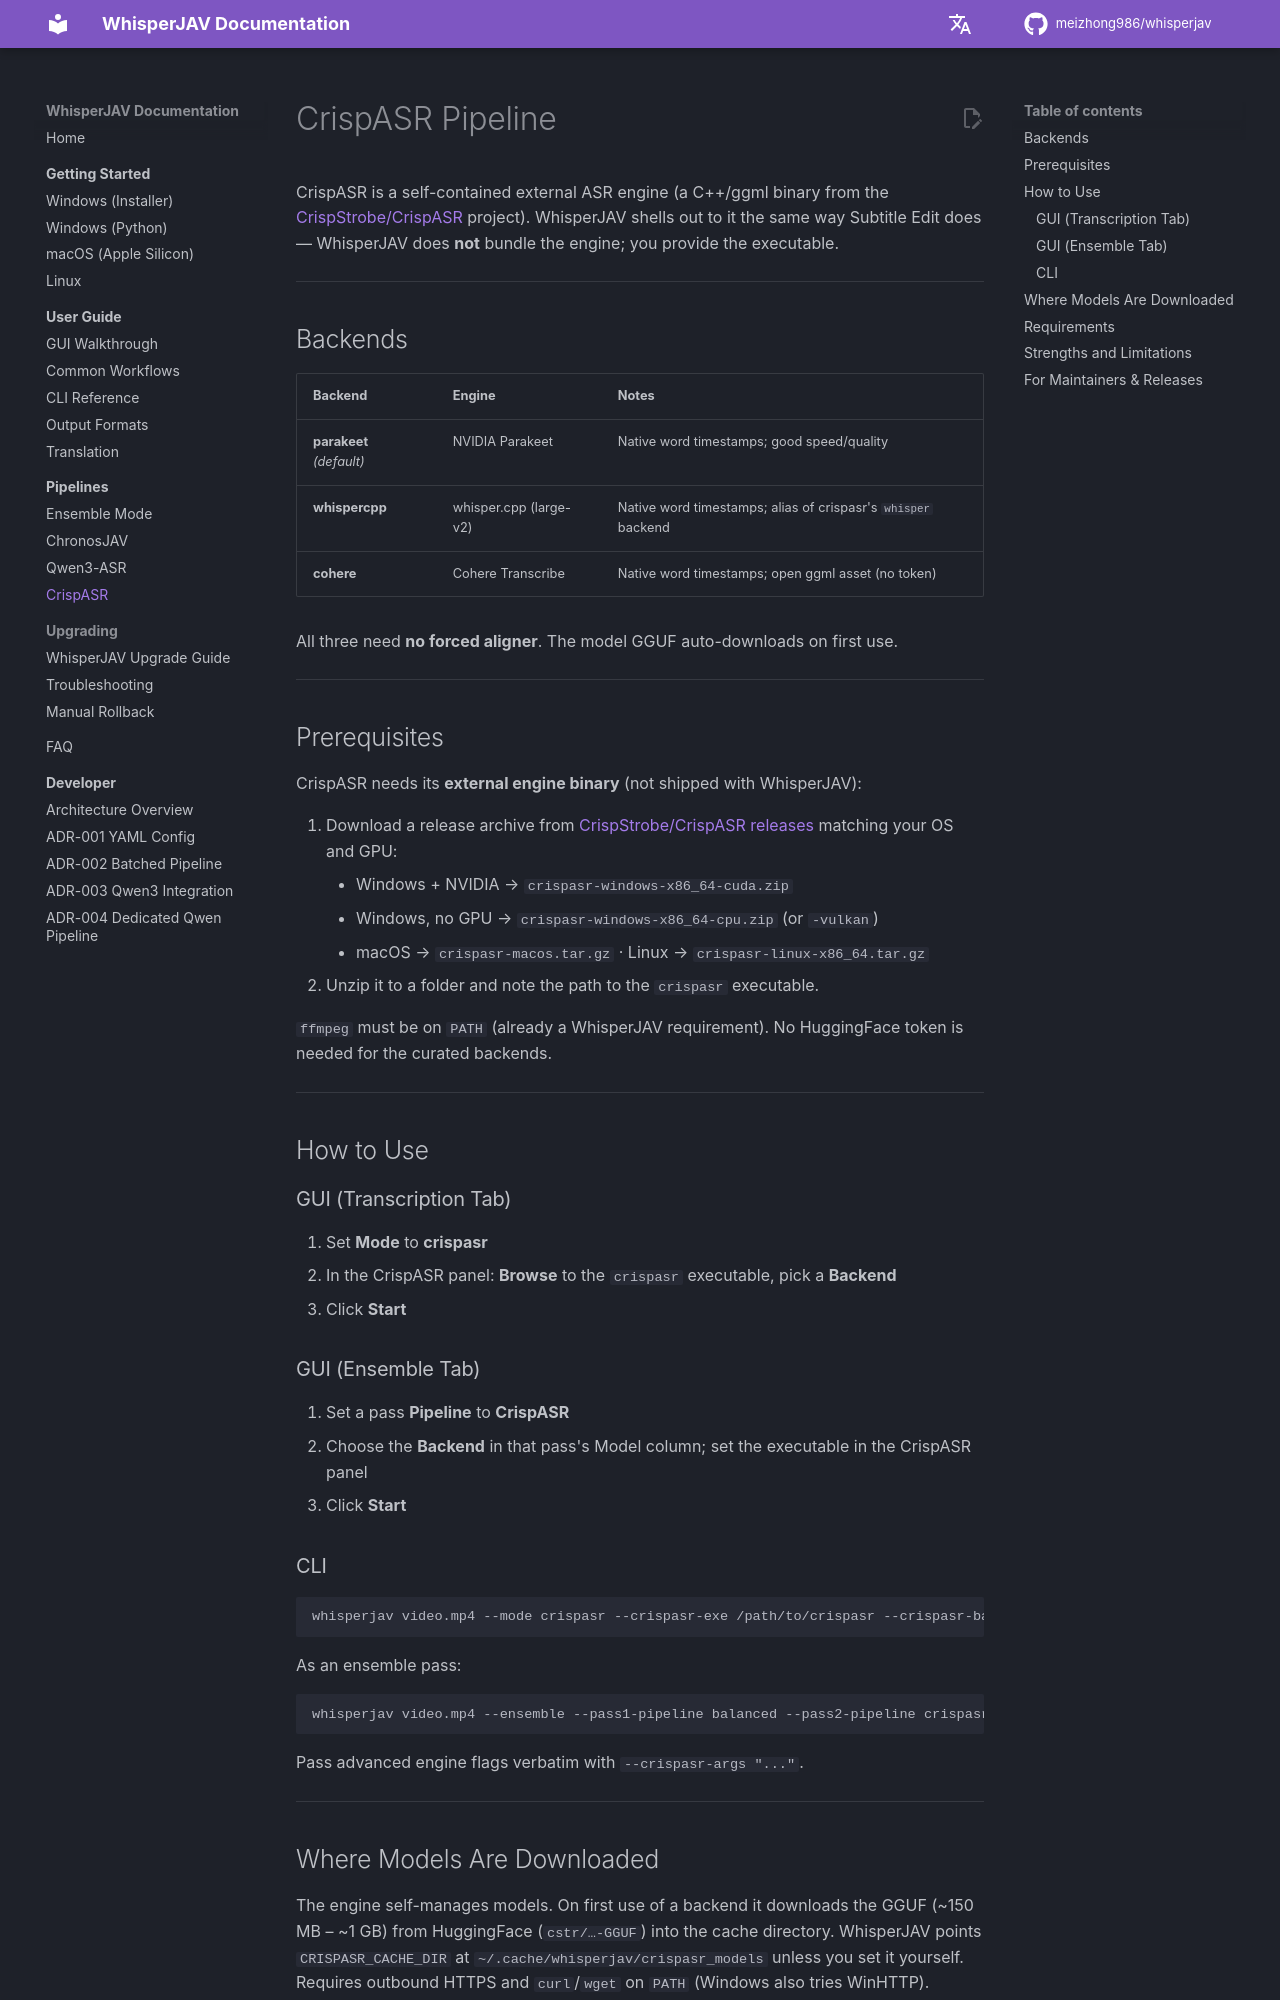

repository: thloml/WhisperJAV · page: pipelines/crispasr/index.html · generator: mkdocs

# CrispASR Pipeline

CrispASR is a self-contained external ASR engine (a C++/ggml binary from the [CrispStrobe/CrispASR](https://github.com/CrispStrobe/CrispASR) project). WhisperJAV shells out to it the same way Subtitle Edit does — WhisperJAV does **not** bundle the engine; you provide the executable.

---

## Backends

| Backend | Engine | Notes |
|---------|--------|-------|
| **parakeet** *(default)* | NVIDIA Parakeet | Native word timestamps; good speed/quality |
| **whispercpp** | whisper.cpp (large-v2) | Native word timestamps; alias of crispasr's `whisper` backend |
| **cohere** | Cohere Transcribe | Native word timestamps; open ggml asset (no token) |

All three need **no forced aligner**. The model GGUF auto-downloads on first use.

---

## Prerequisites

CrispASR needs its **external engine binary** (not shipped with WhisperJAV):

1. Download a release archive from [CrispStrobe/CrispASR releases](https://github.com/CrispStrobe/CrispASR/releases) matching your OS and GPU:
    - Windows + NVIDIA → `crispasr-windows-x86_64-cuda.zip`
    - Windows, no GPU → `crispasr-windows-x86_64-cpu.zip` (or `-vulkan`)
    - macOS → `crispasr-macos.tar.gz` · Linux → `crispasr-linux-x86_64.tar.gz`
2. Unzip it to a folder and note the path to the `crispasr` executable.

`ffmpeg` must be on `PATH` (already a WhisperJAV requirement). No HuggingFace token is needed for the curated backends.

---

## How to Use

### GUI (Transcription Tab)

1. Set **Mode** to **crispasr**
2. In the CrispASR panel: **Browse** to the `crispasr` executable, pick a **Backend**
3. Click **Start**

### GUI (Ensemble Tab)

1. Set a pass **Pipeline** to **CrispASR**
2. Choose the **Backend** in that pass's Model column; set the executable in the CrispASR panel
3. Click **Start**

### CLI

```bash
whisperjav video.mp4 --mode crispasr --crispasr-exe /path/to/crispasr --crispasr-backend parakeet
```

As an ensemble pass:

```bash
whisperjav video.mp4 --ensemble --pass1-pipeline balanced --pass2-pipeline crispasr --crispasr-exe /path/to/crispasr --crispasr-backend whispercpp
```

Pass advanced engine flags verbatim with `--crispasr-args "..."`.

---
